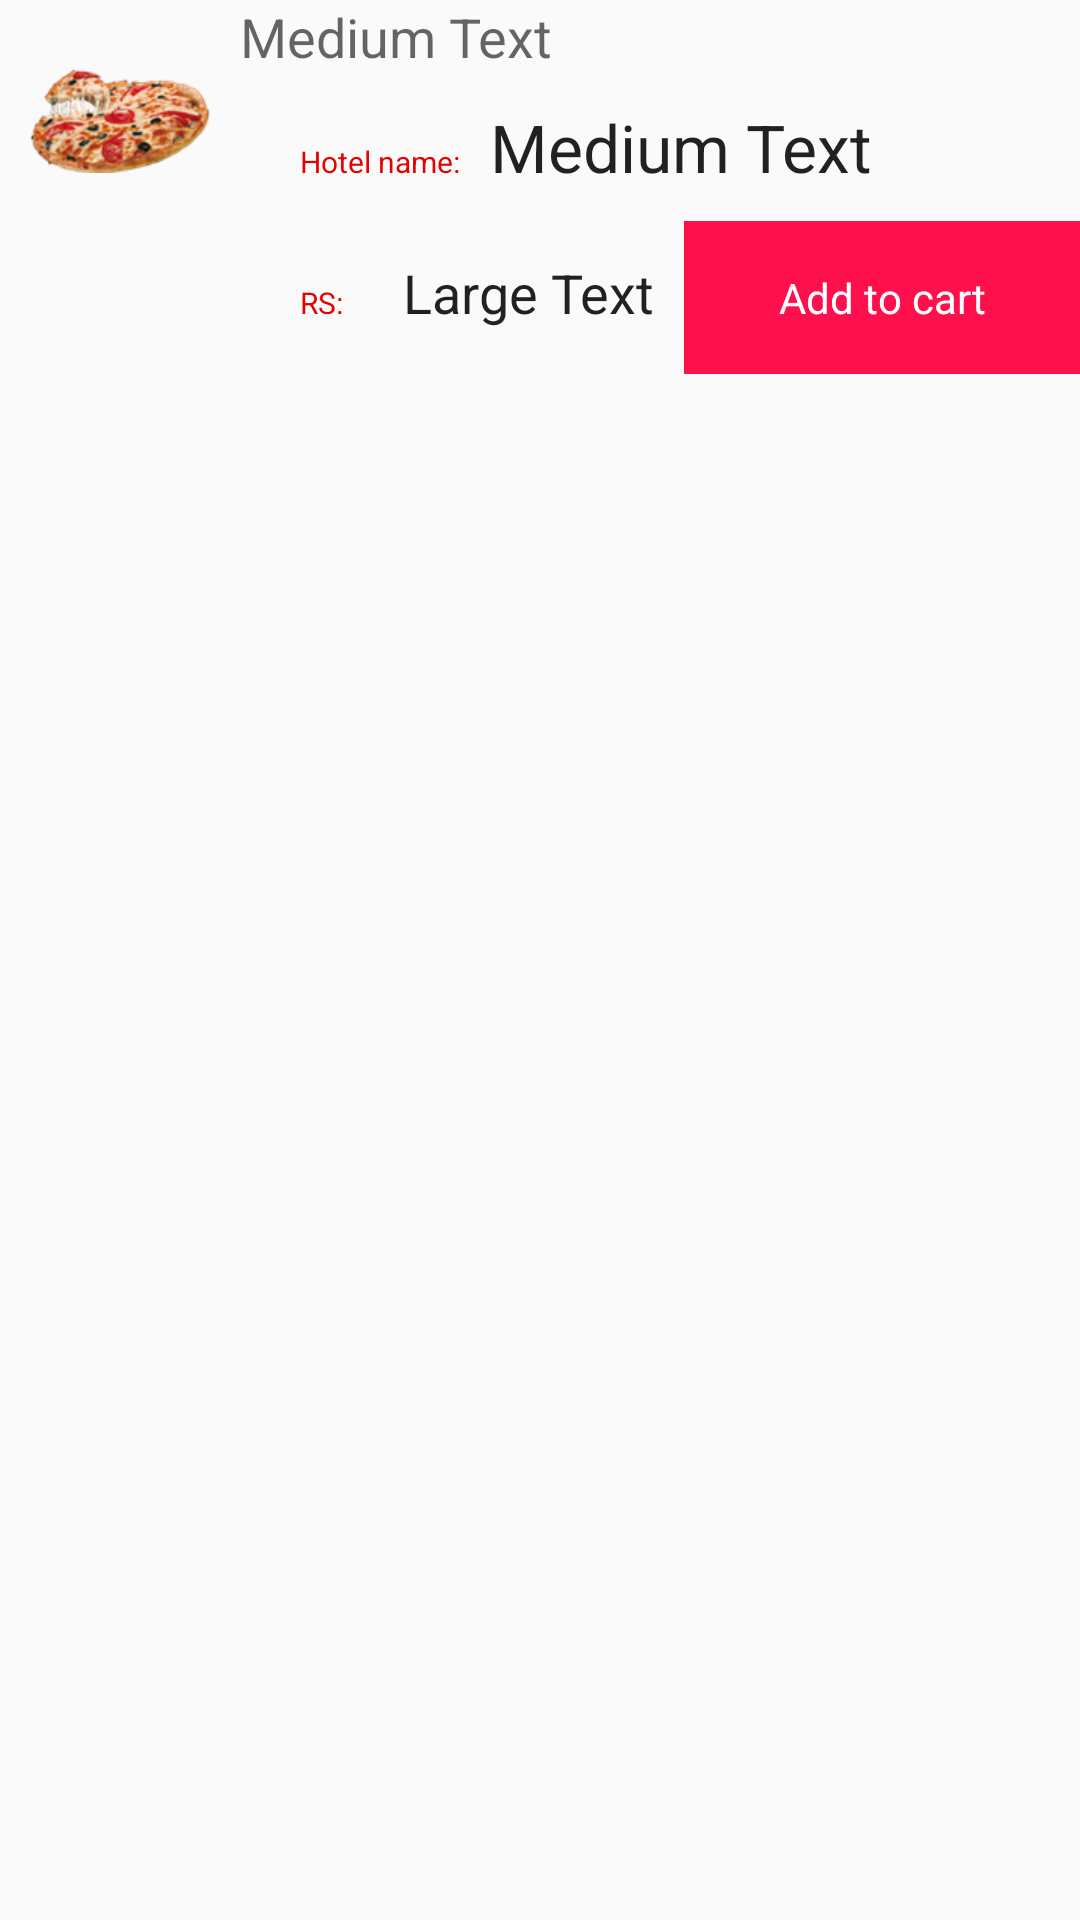

Reconstruct the res/layout file that produces this screen, plus the resources it refers to.
<!-- AndroidManifest.xml: application theme AppTheme -->
<!-- res/layout/levellistorder.xml -->
<?xml version="1.0" encoding="utf-8"?>
<LinearLayout xmlns:android="http://schemas.android.com/apk/res/android"
    android:layout_width="match_parent"
    android:layout_height="match_parent"
    android:paddingLeft="10dp"

    android:layout_marginBottom="9dp"

    android:orientation="horizontal">


    <ImageView
        android:id="@+id/imageView1"
        android:layout_width="60dp"
        android:layout_height="60dp"
        android:src="@drawable/pizza1"
        android:layout_marginTop="10dp"/>


    <LinearLayout xmlns:android="http://schemas.android.com/apk/res/android"
        android:layout_width="match_parent"
        android:layout_height="wrap_content"

        android:orientation="vertical"
        android:paddingLeft="10dp">

        <TextView
            android:id="@+id/person_status"
            android:layout_width="wrap_content"
            android:layout_height="wrap_content"
            android:layout_marginBottom="10dp"

            android:paddingRight="10dp"
            android:text="Medium Text"
            android:textAppearance="?android:attr/textAppearanceMedium" />


        <LinearLayout xmlns:android="http://schemas.android.com/apk/res/android"
            android:layout_width="match_parent"
            android:layout_height="wrap_content"

            android:orientation="horizontal"
            android:paddingLeft="10dp">

            <TextView

                android:layout_width="wrap_content"
                android:layout_height="wrap_content"
                android:padding="10dp"
                android:text="Hotel name:"
                android:textAppearance="?android:attr/textAppearanceLarge"
                android:textColor="#e60000"
                android:textSize="10dp" />

            <TextView
                android:id="@+id/hotelname"
                android:layout_width="wrap_content"
                android:layout_height="wrap_content"
                android:layout_marginBottom="10dp"
                android:hint="HotelName"

                android:paddingRight="10dp"
                android:text="Medium Text"
                android:textAppearance="?android:attr/textAppearanceLarge" />


        </LinearLayout>

        <LinearLayout xmlns:android="http://schemas.android.com/apk/res/android"
            android:layout_width="match_parent"
            android:layout_height="wrap_content"

            android:orientation="horizontal"
            android:paddingLeft="10dp">

            <TextView
                android:id="@+id/p"
                android:layout_width="wrap_content"
                android:layout_height="wrap_content"
                android:padding="10dp"
                android:text="RS:"
                android:textAppearance="?android:attr/textAppearanceLarge"
                android:textColor="#e60000"
                android:textSize="10dp" />

            <TextView
                android:id="@+id/person_name"
                android:layout_width="wrap_content"
                android:layout_height="wrap_content"
                android:padding="10dp"
                android:text="Large Text"
                android:textAppearance="?android:attr/textAppearanceLarge"
                android:textSize="18dp" />


            <TextView
                android:layout_width="wrap_content"
                android:layout_height="wrap_content"
                android:layout_weight="1"
                android:background="@color/pink"
                android:gravity="center"
                android:padding="16dp"
                android:text="Add to cart"
                android:textColor="@color/white" />
        </LinearLayout>


    </LinearLayout>
</LinearLayout>
<!-- resources referenced by this layout -->
<resources>
  <color name="pink">#fe104d</color>
  <color name="white">#FFFFFF</color>
  <!-- drawable pizza1: png bitmap (drawable, 21627 bytes) -->
  <style name="AppTheme" parent="Theme.AppCompat.DayNight.NoActionBar">
          
          <item name="colorPrimary">@color/colorPrimary</item>
          <item name="colorPrimaryDark">@color/colorPrimaryDark</item>
          <item name="colorAccent">@color/colorAccent</item>
      </style>
  <color name="colorPrimary">#3F51B5</color>
  <color name="colorPrimaryDark">#303F9F</color>
  <color name="colorAccent">#FF4081</color>
</resources>
